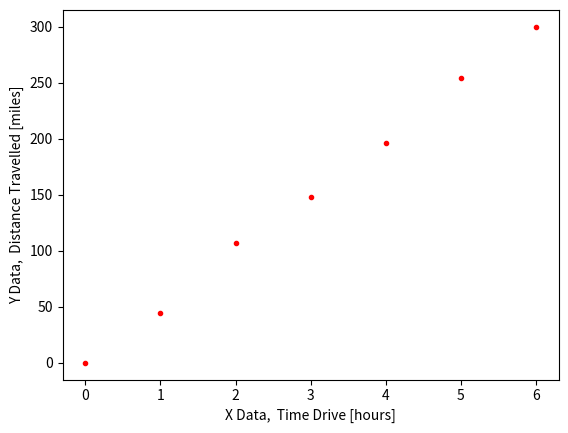

The script that saved this image:
import numpy as np
import matplotlib.pyplot as plt 

times = np.array([ 0.,  1.,  2.,  3.,  4.,  5.,  6.])
distances = np.array([0., 44.04512153, 107.16353484, 148.43674052, 196.39705633,  254.4358147 ,  300.])

def reasons_for_modeling_interpolation(): 
    total_distance = distances[-1] - distances[0]
    total_time = times[-1] - times[0]
    average_speed = total_distance / total_time
    elapse_time = 2.5
    distance_traveled = average_speed * elapse_time
    print("THe distance traveled is {}".format(distance_traveled))

    _ = plt.plot(times, distances, marker='.', linestyle='none', color='red')
    _ = plt.plot()
    _ = plt.xlabel('X Data,  Time Drive [hours]')
    _ = plt.ylabel('Y Data,  Distance Travelled [miles]')
    plt.show()


reasons_for_modeling_interpolation()